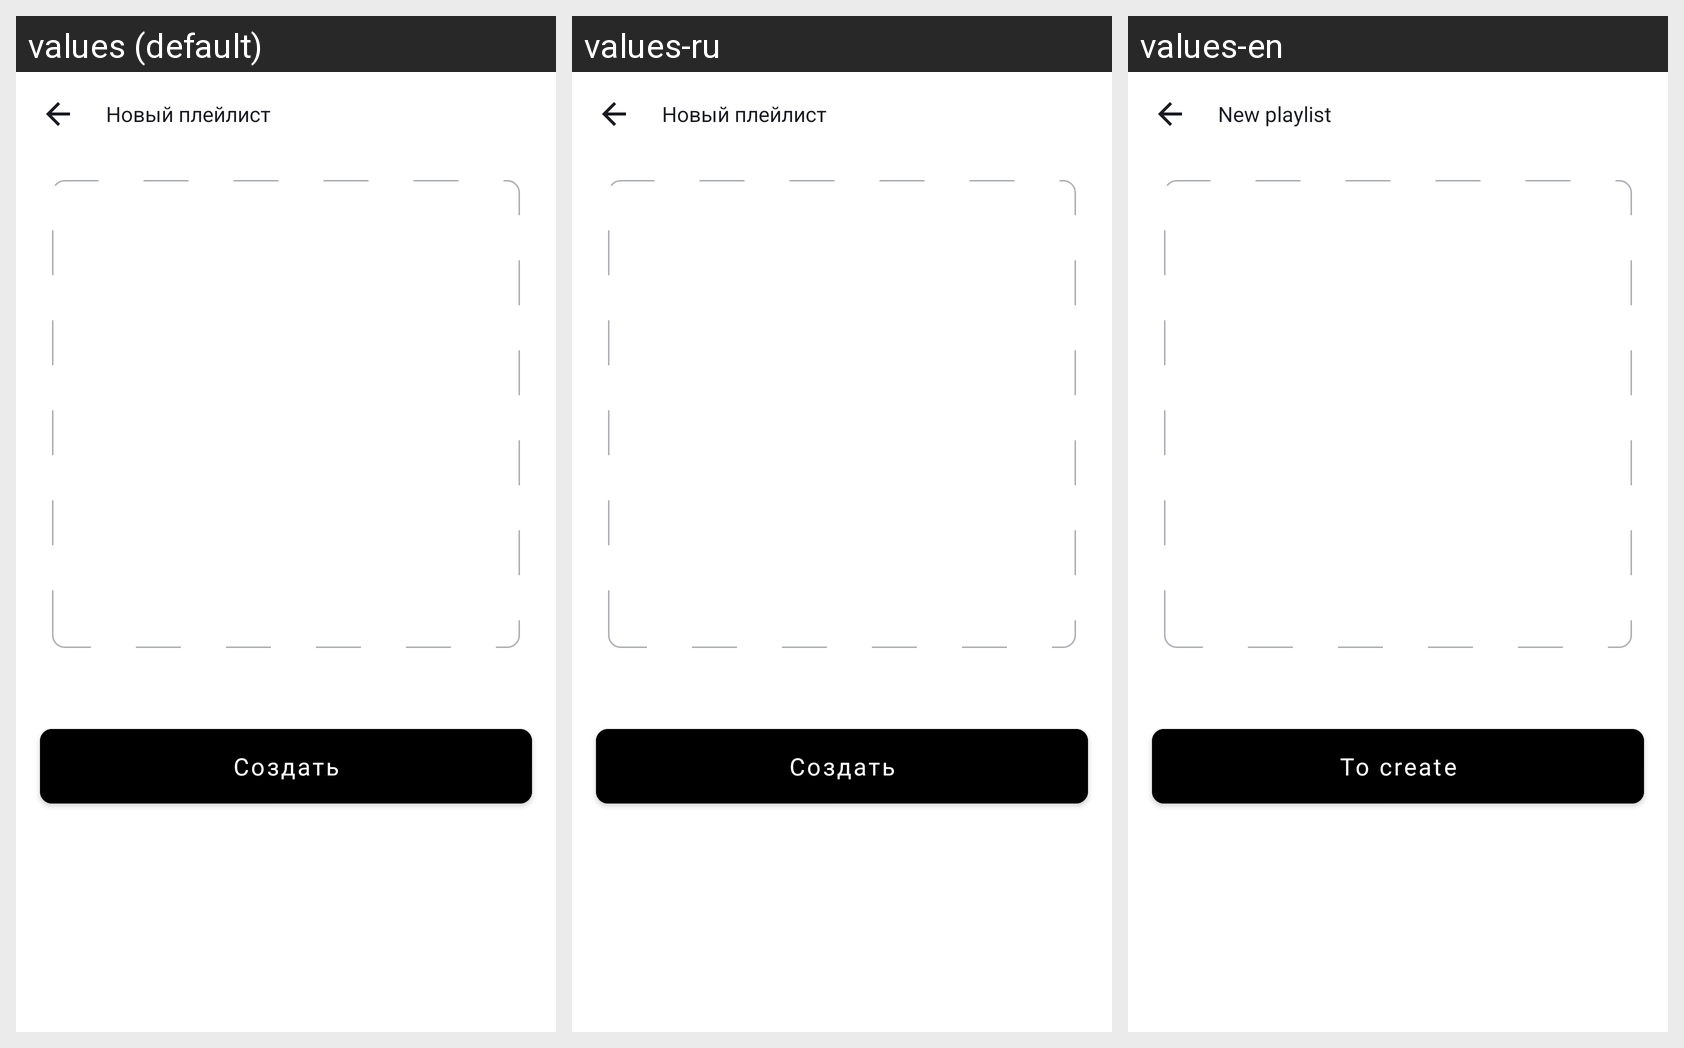

Translations of the strings shown on this Android screen, per locale in the grid:
Android screen res/layout/fragment_newplaylist.xml rendered under 3 locales, left to right: values (default), values-ru, values-en. Device: Nexus 5 (rendered at 1080×1920; each locale shown at half size, 540×960, under a caption strip naming it); theme Theme.PlaylistMaker.
Strings drawn on this screen, with the default value and each locale's value (text and hints the layout hard-codes, and strings that could not be matched under every locale, appear in the picture but are not listed):

new_playlist
  values: Новый плейлист
  values-ru: Новый плейлист
  values-en: New playlist

create_playlist
  values: Новый плейлист
  values-ru: Новый плейлист
  values-en: New playlist

create
  values: Создать
  values-ru: Создать
  values-en: To create
